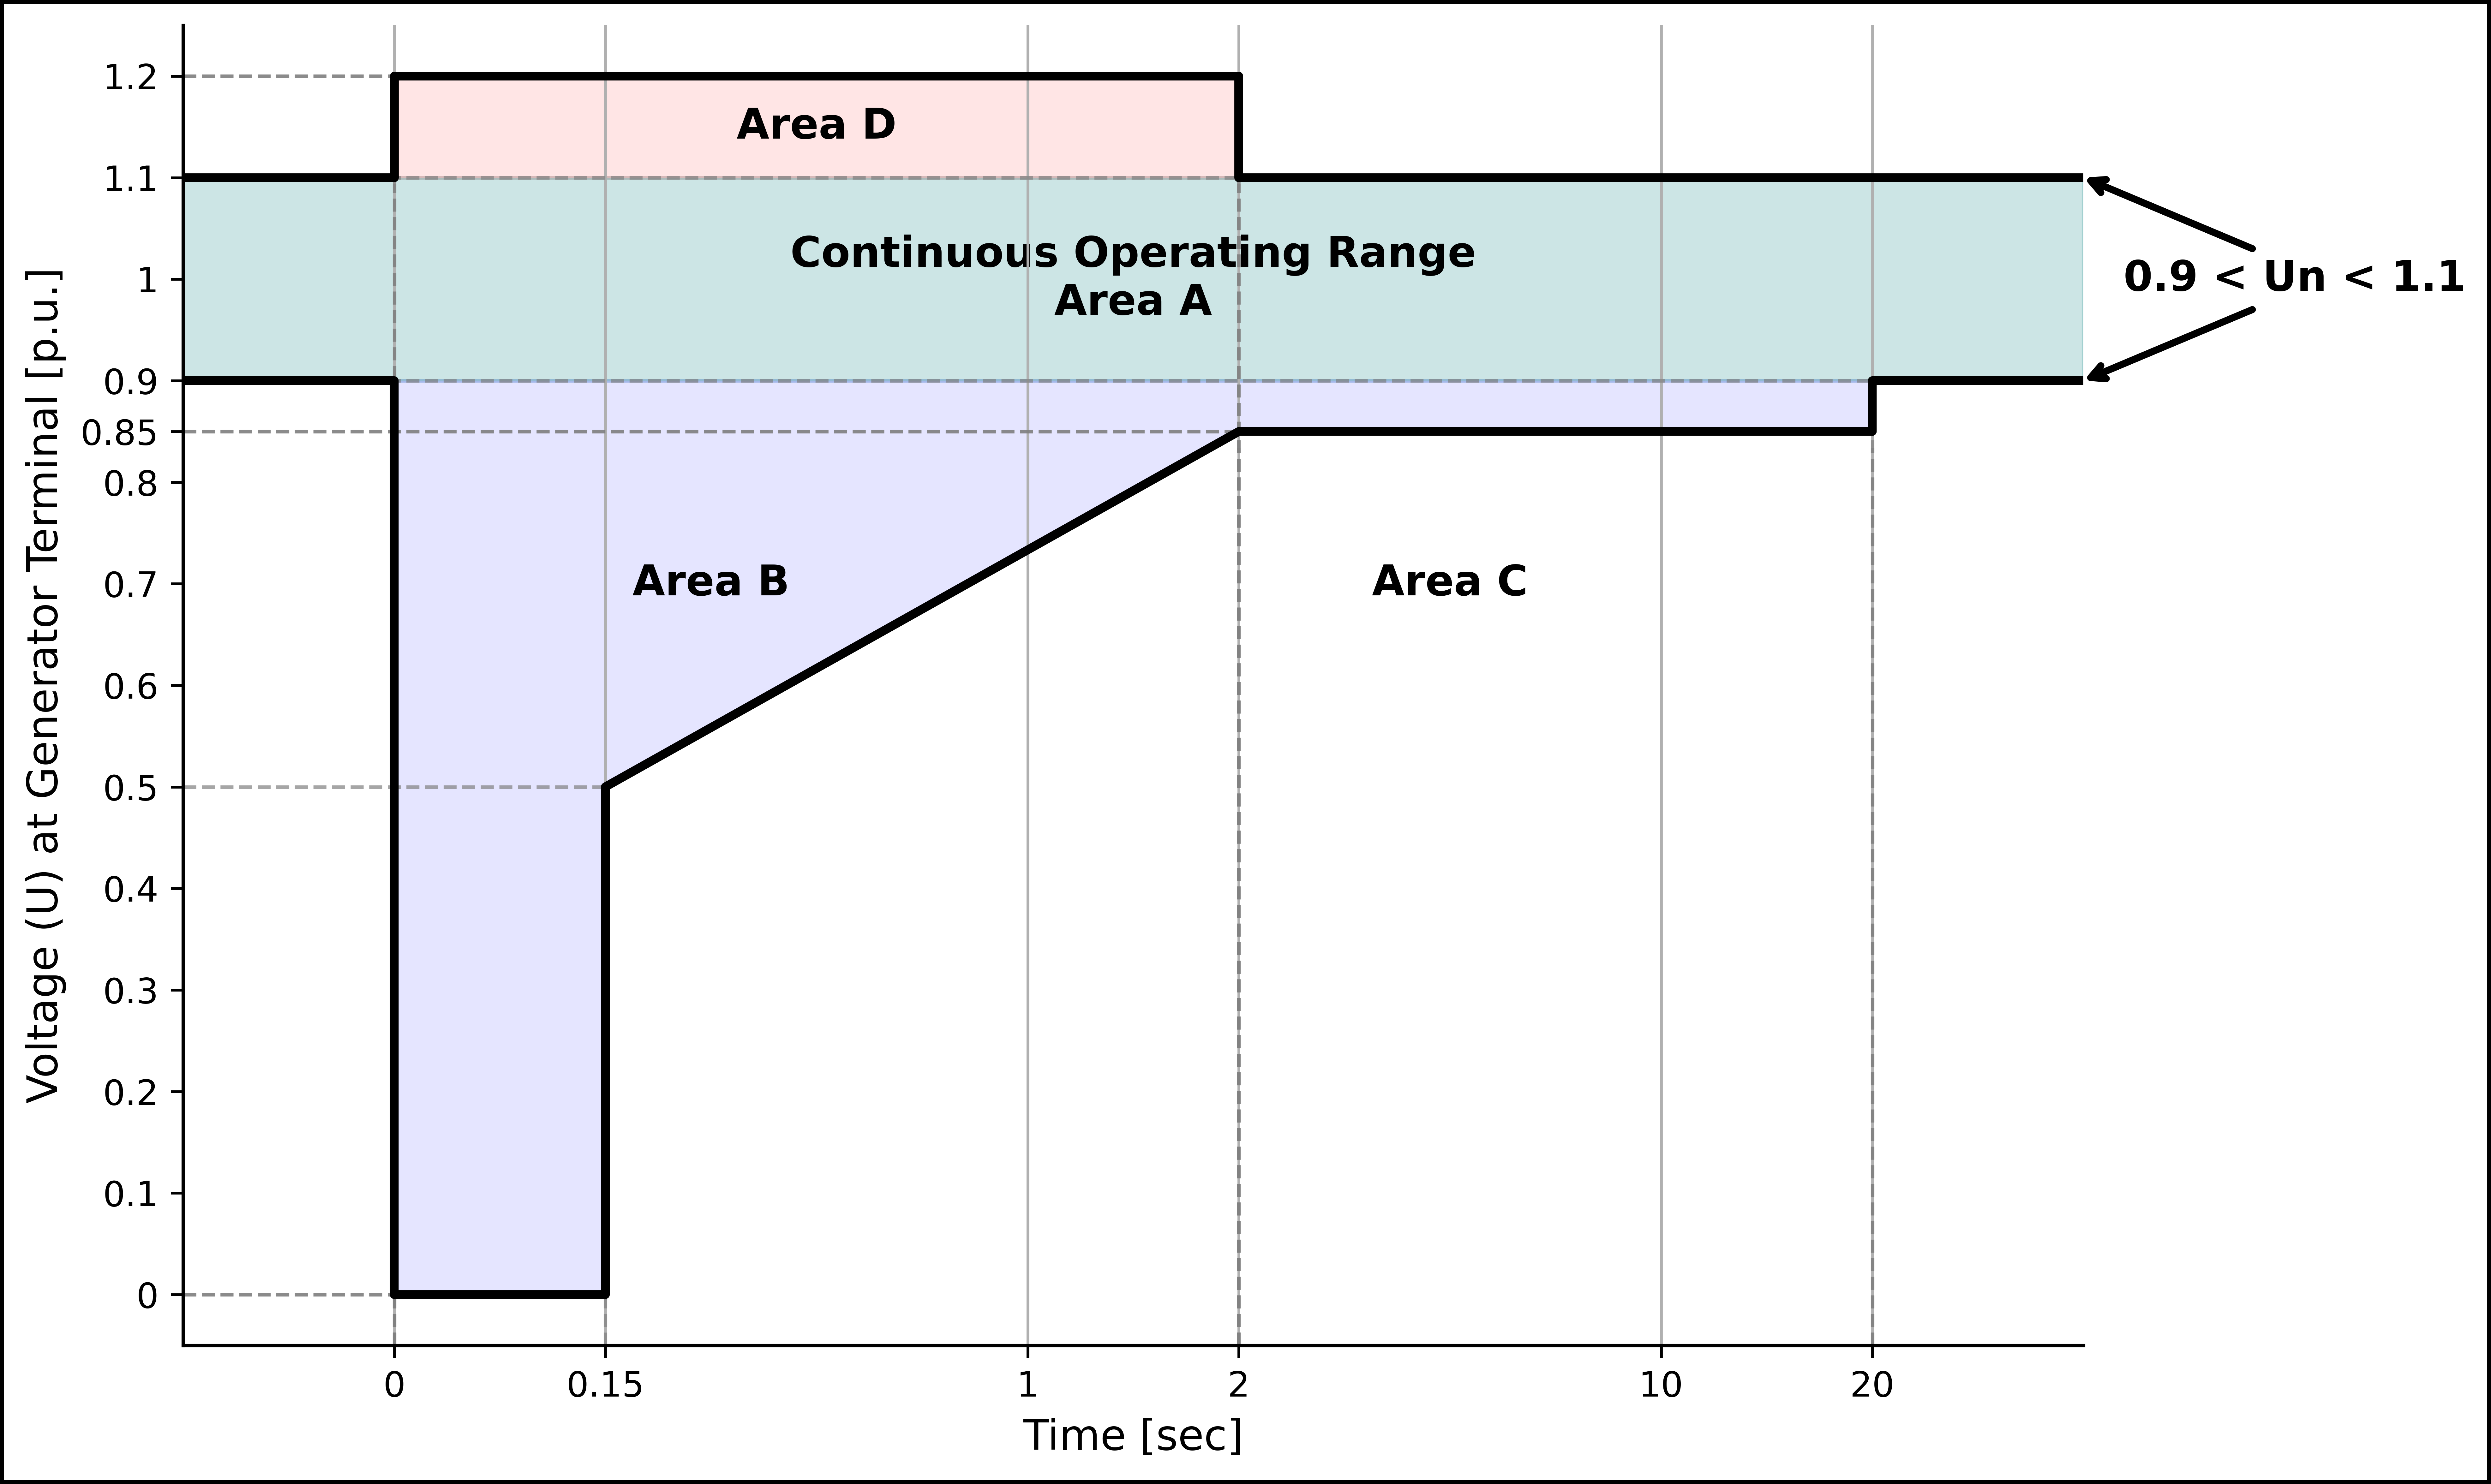

Source code (Python):
#fig6.py

import matplotlib.pyplot as plt
import numpy as np
from utils import *


lvrt_points = np.array([
    [min_plot_time, 0.9], [0, 0.9], [0, 0], [0.15, 0], [0.15, 0.5],
    [2, 0.85], [20, 0.85], [20, 0.9], [max_plot_time, 0.9]
])
hvrt_points = np.array([
    [min_plot_time, 1.1], [0, 1.1], [0, 1.2], [2, 1.2],
    [2, 1.1], [max_plot_time, 1.1]
])





# === Plot Setup ===
fig, ax = plt.subplots(figsize=(10, 6))
lvrt_x, lvrt_y = get_transformed_curve(lvrt_points)
hvrt_x, hvrt_y = get_transformed_curve(hvrt_points)

# === Area A: Normal Operation Band ===
ax.axhspan(0.9, 1.1, color='teal', alpha=0.2, zorder=0)
ax.text(
    transform_time([min_plot_time, max_plot_time]).mean(), 1.0,
    "Continuous Operating Range\nArea A",
    color='black', fontsize=12, fontweight='bold',
    ha='center', va='center', zorder=1
)

# === Plot Curves ===
for x, y in [(lvrt_x, lvrt_y), (hvrt_x, hvrt_y)]:
    ax.plot(x, y, color='black', linewidth=2.5, zorder=5)

# === Drop Lines ===
draw_guidelines(ax, np.concatenate([lvrt_x[1:-1], hvrt_x[1:-1]]),
                   np.concatenate([lvrt_y[1:-1], hvrt_y[1:-1]]))

# === Area D: Above HVRT ===
lvrt_y_interp = np.interp(hvrt_x, lvrt_x, lvrt_y)
mask_d = hvrt_y > 1.1
if np.any(mask_d):
    fill_between_curves(
        ax,
        hvrt_x[mask_d],
        np.maximum(lvrt_y_interp[mask_d], 1.1),
        hvrt_y[mask_d],
        color='red',
        label='Area D'
    )

# === Area B: Below LVRT ===
hvrt_y_interp = np.interp(lvrt_x, hvrt_x, hvrt_y)
mask_b = lvrt_y < 0.9
if np.any(mask_b):
    fill_between_curves(
        ax,
        lvrt_x[mask_b],
        lvrt_y[mask_b],
        np.minimum(hvrt_y_interp[mask_b], 0.9),
        color='blue',
        label='Area B',
        text_offset=(-1, 0.25)
    )

# === Manual Labels ===
ax.text(3, 0.7, "Area C", color='black', fontsize=12, fontweight='bold',
        ha='center', va='center', zorder=2)
ax.text(5, 1, "0.9 < Un < 1.1", color='black', fontsize=12, fontweight='bold',
        ha='center', va='center', zorder=2)



ax.annotate(
    '',
    xy=(transform_time(25), 1.1),
    xytext=(4.9, 1.03),
    arrowprops=dict(
        arrowstyle='->',
        color='black',
        lw=2,
        shrinkA=0,
        shrinkB=0
    ),
    zorder=10
)

ax.annotate(
    '',
    xy=(transform_time(25), 0.9),
    xytext=(4.9, 0.97),
    arrowprops=dict(
        arrowstyle='->',
        color='black',
        lw=2,
        shrinkA=0,
        shrinkB=0
    ),
    zorder=10
)

# === Axes Setup ===
ax.set_xlabel('Time [sec]', fontsize=12)
ax.set_ylabel('Voltage (U) at Generator Terminal [p.u.]', fontsize=12)
ax.set_xlim(transform_time([min_plot_time, max_plot_time]))
ax.set_ylim(min_plot_voltage, max_plot_voltage)
ax.grid(axis='x')

# X Ticks
x_tick_times = np.array([0, 0.15, 1, 2, 10, 20])
ax.set_xticks(transform_time(x_tick_times))
ax.set_xticklabels([f"{t:g}" for t in x_tick_times])

# Y Ticks
y_tick_values = np.sort(np.append(np.arange(0, 1.21, 0.1), 0.85))
ax.set_yticks(y_tick_values)
ax.set_yticklabels([f"{v:.2g}" for v in y_tick_values])



# Aesthetic Cleanup
for spine in ['top', 'right']:
    ax.spines[spine].set_visible(False)
for spine in ['left', 'bottom']:
    ax.spines[spine].set_linewidth(1.0)

fig.patch.set_linewidth(2)
fig.patch.set_edgecolor('black')



plt.tight_layout()

plt.savefig("fig6.png", dpi=800, bbox_inches='tight')
